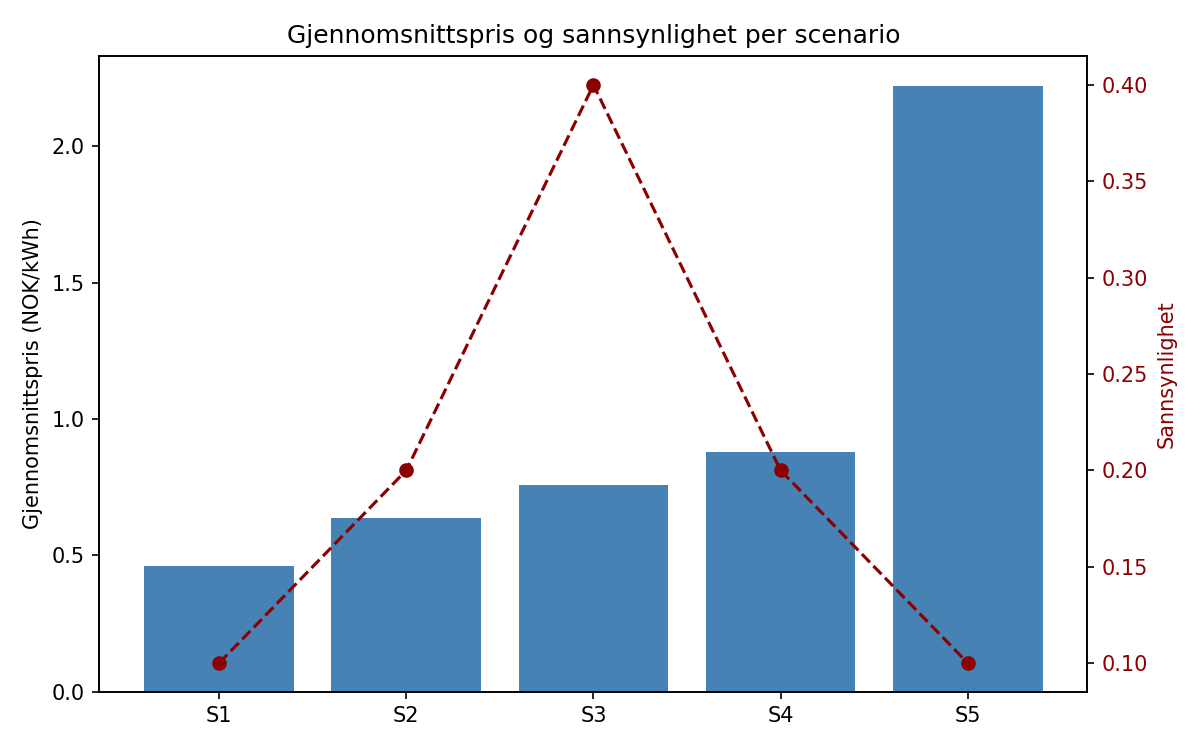

Values plotted in this chart, from the file beside it:
Scenario, Dato, Beskrivelse, Sannsynlighet, Snittpris, Makspris, Minpris
S1, 2025-03-02, Low price level, small variations, 0.1, 0.463, 0.488, 0.339
S2, 2025-08-31, Low/moderate price level, 0.2, 0.639, 1.14, 0.093
S3, 2025-10-31, Normal/typical price day, 0.4, 0.757, 0.792, 0.641
S4, 2025-07-27, High price level, larger variations, 0.2, 0.88, 1.109, 0.162
S5, 2025-01-20, Extreme/high price day, peak(s), 0.1, 2.219, 5.801, 0.588
